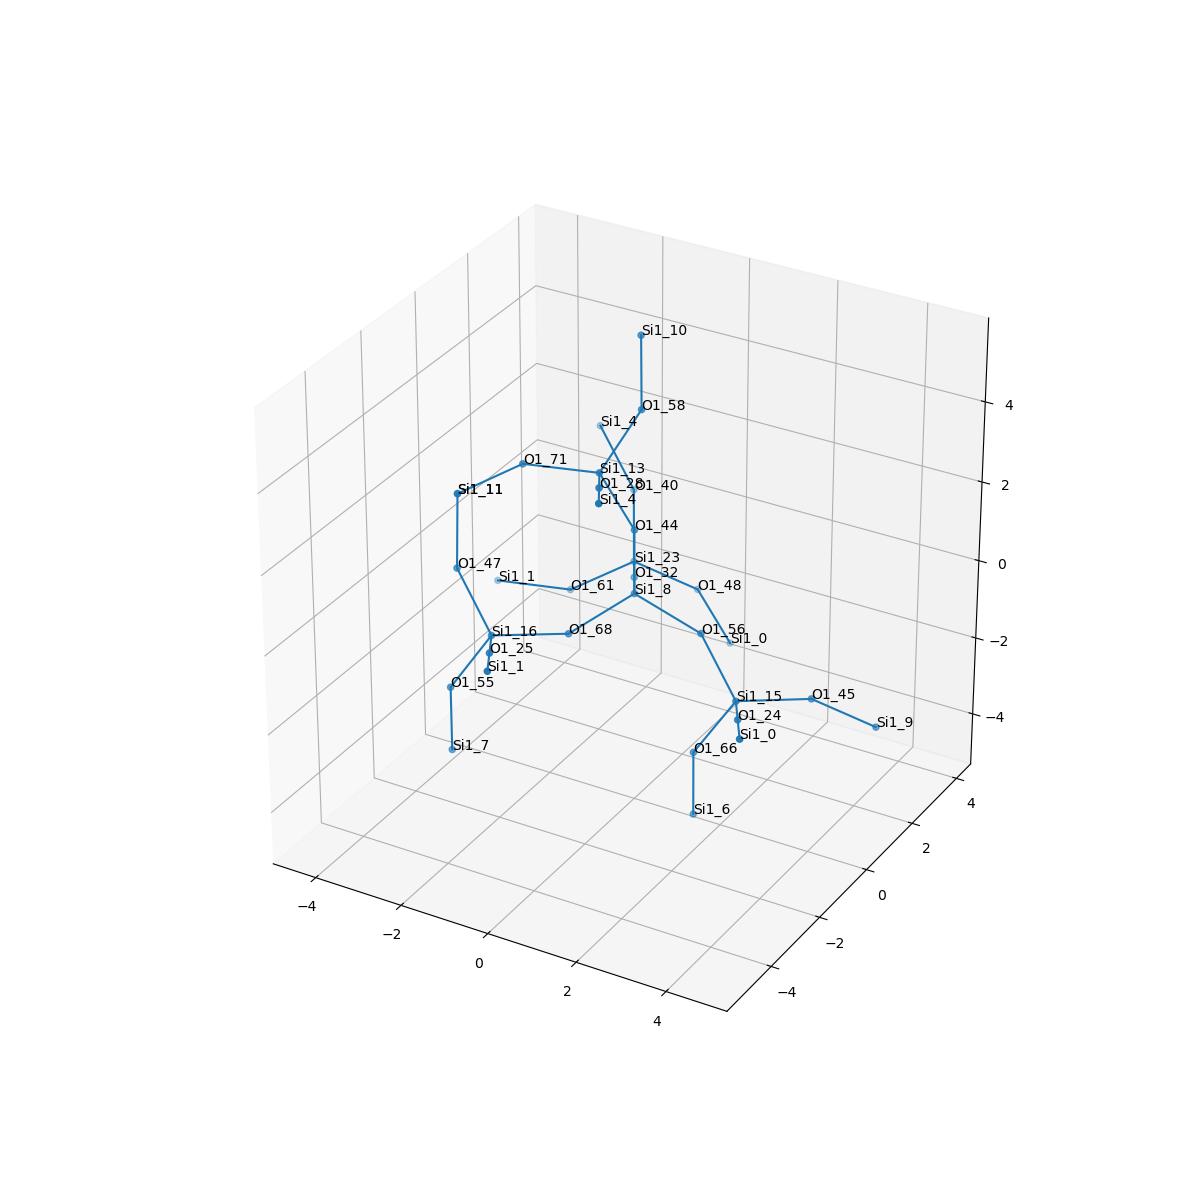

The file beside this chart, header and first rows:
, neighbor_num, isite, atom, x, y, z, front_index
0, 0, 8, Si1, 0.0, 0.0, 0.0, 
1, 1, 44, O1, 3.0814879110195774e-33, -6.162975822039155e-33, 1.608, 0.0
2, 1, 68, O1, -0.7561, -1.313, -0.5415, 0.0
3, 1, 56, O1, 1.52, 1.586728733768125e-17, -0.5305, 0.0
4, 1, 32, O1, -0.7547, 1.314, -0.5375, 0.0
5, 2, 13, Si1, -0.5703, -0.3917, 3.061, 1.0
6, 2, 16, Si1, -1.831, -2.482, -0.2818, 2.0
7, 2, 15, Si1, 2.592, -0.4901, -1.629, 3.0
8, 2, 23, Si1, -1.511, 2.628, -1.074, 4.0
9, 3, 28, O1, 0.1851, -1.705, 3.598, 5.0
10, 3, 58, O1, -0.3132, 0.8293, 4.079, 5.0
11, 3, 71, O1, -2.15, -0.6829, 2.961, 5.0
12, 3, 25, O1, -1.076, -3.797, 0.2542, 6.0
13, 3, 47, O1, -2.906, -1.996, 0.8115, 6.0
14, 3, 55, O1, -2.593, -2.825, -1.659, 6.0
15, 3, 24, O1, 3.346, -1.804, -1.091, 7.0
16, 3, 66, O1, 1.83, -0.8327, -3.004, 7.0
17, 3, 45, O1, 3.665, 0.6808, -1.881, 7.0
18, 3, 48, O1, -0.4948, 3.506, -1.963, 8.0
19, 3, 61, O1, -2.771, 2.193, -1.974, 8.0
20, 3, 40, O1, -2.015, 3.506, 0.1759, 8.0
21, 4, 4, Si1, 0.9404, -3.02, 4.134, 9.0
22, 4, 10, Si1, -0.8242, 1.704, 5.33, 10.0
23, 4, 11, Si1, -3.411, -1.118, 2.061, 11.0
24, 4, 1, Si1, -0.3203, -5.11, 0.792, 12.0
25, 4, 11, Si1, -3.411, -1.118, 2.061, 13.0
26, 4, 7, Si1, -2.586, -2.823, -3.269, 14.0
27, 4, 0, Si1, 4.102, -3.118, -0.5547, 15.0
28, 4, 6, Si1, 1.837, -0.8293, -4.613, 16.0
29, 4, 9, Si1, 4.677, 1.555, -2.775, 17.0
30, 4, 0, Si1, 0.07182, 3.893, -3.42, 18.0
31, 4, 1, Si1, -4.351, 1.901, -2.073, 19.0
32, 4, 4, Si1, -3.09, 3.992, 1.269, 20.0
